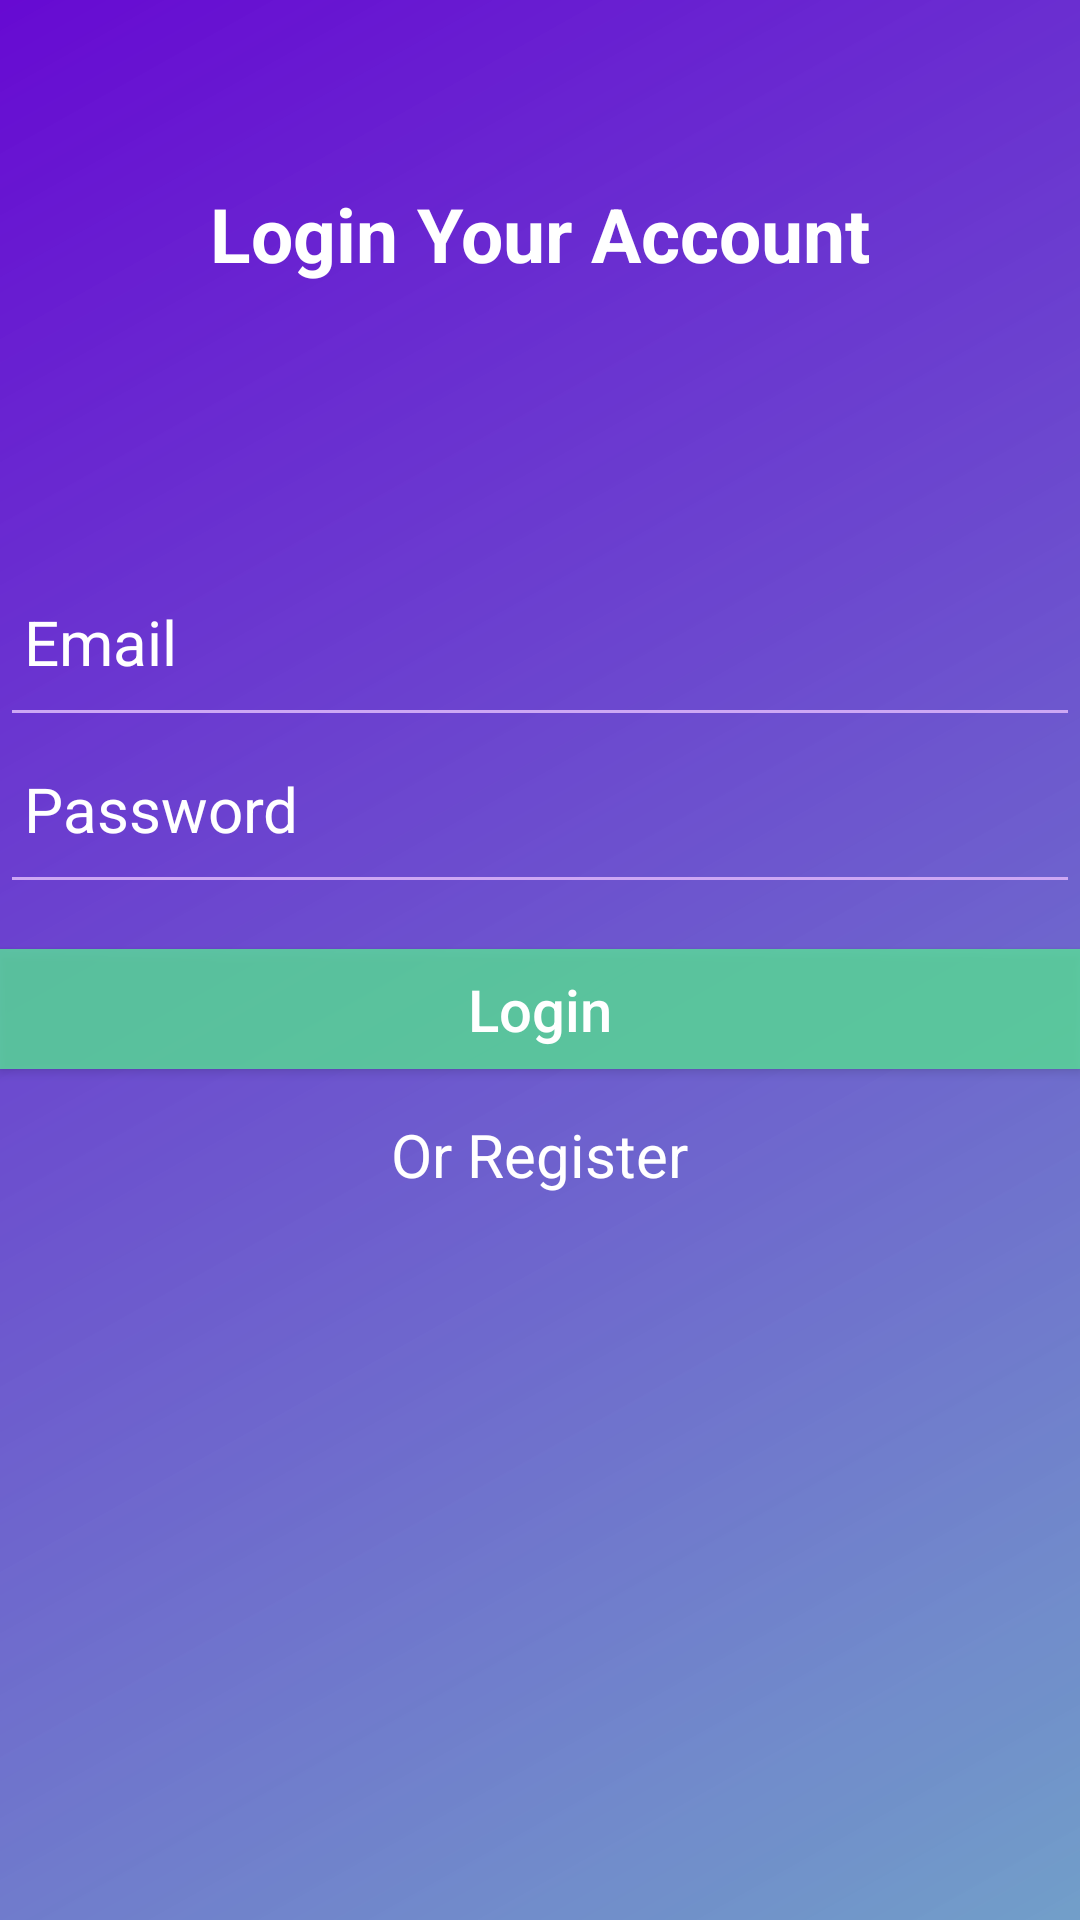

Here is an Android app screen rendered from its layout file. Give the layout XML and the strings, colors and styles it references.
<!-- AndroidManifest.xml: activity theme AppTheme.NoActionBar -->
<!-- res/layout/activity_main.xml -->
<?xml version="1.0" encoding="utf-8"?>
<RelativeLayout xmlns:android="http://schemas.android.com/apk/res/android"
    xmlns:app="http://schemas.android.com/apk/res-auto"
    xmlns:tools="http://schemas.android.com/tools"
    android:layout_width="match_parent"
    android:layout_height="match_parent"
    android:background="@drawable/background_color"
    tools:context=".MainActivity">
    <TextView
        android:layout_width="wrap_content"
        android:layout_height="wrap_content"
        android:layout_alignParentTop="true"
        android:layout_centerHorizontal="true"
        android:layout_marginTop="61dp"
        android:text="Login Your Account"
        android:textColor="#fff"
        android:textSize="25dp"
        android:textStyle="bold|normal" />

    <EditText
        android:id="@+id/loginEmail"
        android:layout_width="match_parent"
        android:layout_height="wrap_content"
        android:hint="Email"
        android:inputType="text"
        android:paddingBottom="18dp"
        android:paddingLeft="8dp"
        android:paddingRight="8dp"
        android:layout_marginTop="190dp"
        android:textColor="#fff"
        android:textColorHint="#ffffff"
        android:backgroundTint="#cda7f4"
        android:textSize="10pt" />

    <EditText
        android:id="@+id/loginPassword"
        android:layout_width="match_parent"
        android:layout_height="wrap_content"
        android:layout_below="@+id/loginEmail"
        android:hint="Password"
        android:inputType="textPassword"
        android:paddingBottom="18dp"
        android:paddingLeft="8dp"
        android:paddingRight="8dp"
        android:textColor="#fff"
        android:textColorHint="#ffffff"
        android:backgroundTint="#cda7f4"
        android:textSize="10pt" />
    <Button
        android:id="@+id/btnLogin"
        android:layout_width="match_parent"
        android:layout_height="120px"
        android:paddingRight="30dp"
        android:paddingLeft="30dp"
        android:layout_marginTop="15dp"
        android:layout_below="@+id/loginPassword"
        android:layout_centerHorizontal="true"
        android:background="#c85ae49a"
        android:text="Login"
        android:textAllCaps="false"
        android:textColor="#ffffff"
        android:textSize="58px" />

    <TextView
        android:id="@+id/register"
        android:layout_width="wrap_content"
        android:layout_height="wrap_content"
        android:layout_below="@+id/btnLogin"
        android:layout_centerHorizontal="true"
        android:layout_marginTop="15dp"
        android:textSize="20dp"
        android:text="Or Register"
        android:textColor="#fff"

        />
</RelativeLayout>
<!-- resources referenced by this layout -->
<resources>
  <!-- drawable background_color (drawable) -->
  <?xml version="1.0" encoding="utf-8"?>
  <layer-list xmlns:android="http://schemas.android.com/apk/res/android">
      
      <item>
          <shape xmlns:android="http://schemas.android.com/apk/res/android"
              android:shape="rectangle">
              <gradient
                  android:endColor="#f96304d1"
                  android:startColor="#d0538abe"
                  android:centerX="90%"
                  android:centerY="100%"
                  android:type="linear"
                  android:angle="135"/>
          </shape>
      </item>
  </layer-list>
  <style name="AppTheme.NoActionBar">
          <item name="windowActionBar">false</item>
          <item name="windowNoTitle">true</item>
          <item name="colorControlHighlight">#4db9b5ba</item>
      </style>
</resources>
